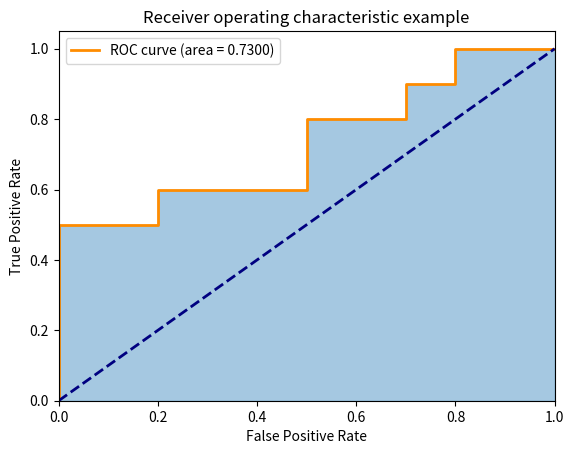

Write the Python code that produced this figure.
#!/usr/bin/env python
# -*- coding: utf-8 -*-
#------------------------------------------------------
# @ File       : roc_curve.py
# @ Description:  
# [redacted]
# @ Contact    : [email redacted]
# @ License    : Copyright (c) 2017-2018
# @ Time       : 2020/12/3 下午5:17
# @ Software   : PyCharm
#-------------------------------------------------------

import numpy as np
import matplotlib.pyplot as plt


def get_roc(y_label, y_score):

    """

    :param y_label:
    :param y_score:
    :return:
    """
    assert len(y_label) == len(y_score)
    # invert sort y_pred
    score_indices = np.argsort(y_score, kind="mergesort")[::-1]
    y_prob = np.array(y_score)[score_indices]
    y_true = np.array(y_label)[score_indices]

    # ------------------get tps and fps at distinct value -------------------------
    # extract the indices associated with the distinct values
    distinct_value_indices = np.where(np.diff(y_prob))[0]
    threshold_idxs = np.r_[distinct_value_indices, y_true.size - 1]

    # accumulate the true positives with decreasing threshold
    tps = np.cumsum(y_true)[threshold_idxs]

    # computer false positive
    fps = threshold_idxs + 1 - tps

    # # get distinct value prob
    # thresholds = y_prob[threshold_idxs]
    # thresholds = np.r_[thresholds[0] + 1, thresholds]
    # ------------------------------ computer tpr and fpr---------------------------
    # Add an extra threshold position
    # to make sure that the curve starts at (0, 0)
    tps = np.r_[0, tps]
    fps = np.r_[0, fps]

    if fps[-1] <= 0:
        fpr = np.repeat(np.nan, fps.shape)
    else:
        fpr = fps / fps[-1]

    if tps[-1] <= 0:
        tpr = np.repeat(np.nan, tps.shape)
    else:
        tpr = tps / tps[-1]

    # -------------------------------computer auc------------------------------------
    # auc = 0.
    # for i, (l_r, h_r) in enumerate(zip(fpr[:-1], fpr[1:])):
    #     auc += 1 / 2 * (h_r - l_r) * (tpr[i] + tpr[i + 1])
    height = np.diff(fpr)
    bottom = np.convolve(tpr, v=[1, 1], mode='valid')
    auc = np.sum(height * bottom / 2)

    return tpr, fpr, auc


def roc_plot(tpr, fpr, auc):
    """

    :param tpr:
    :param fpr:
    :param auc:
    :return:
    """
    plt.figure()

    plt.plot(fpr, tpr, color='darkorange',
             lw=2, label='ROC curve (area = {:.4f})'.format(auc))
    plt.plot([0, 1], [0, 1], color='navy', lw=2, linestyle='--')
    plt.fill_between(fpr, tpr, color='C0', alpha=0.4, interpolate=True)
    plt.xlim([0.0, 1.0])
    plt.ylim([0.0, 1.05])
    plt.xlabel('False Positive Rate')
    plt.ylabel('True Positive Rate')
    plt.title('Receiver operating characteristic example')
    plt.legend(loc="upper left")
    plt.show()


def main():
    y_label = [1, 1, 1, 1, 1, 0, 1, 0, 1, 0, 0, 1, 0, 0, 1, 0, 0, 0, 1, 0]

    y_score = [-0.20079125, 0.30423529, 0.2010557, 0.27523383, 0.42592946, -0.15043958,
               -0.08794977, -0.12733765, 0.22931154, -0.23913774, -0.0638661, -0.14958713,
               -0.04915145, 0.09898199, 0.05155884, -0.1142967, 0.16105883, 0.04871601,
               -0.08258422, -0.26105925]

    tpr, fpr, auc = get_roc(y_label, y_score)

    roc_plot(tpr, fpr, auc=auc)
    print('Done')


if __name__ == "__main__":
    main()





